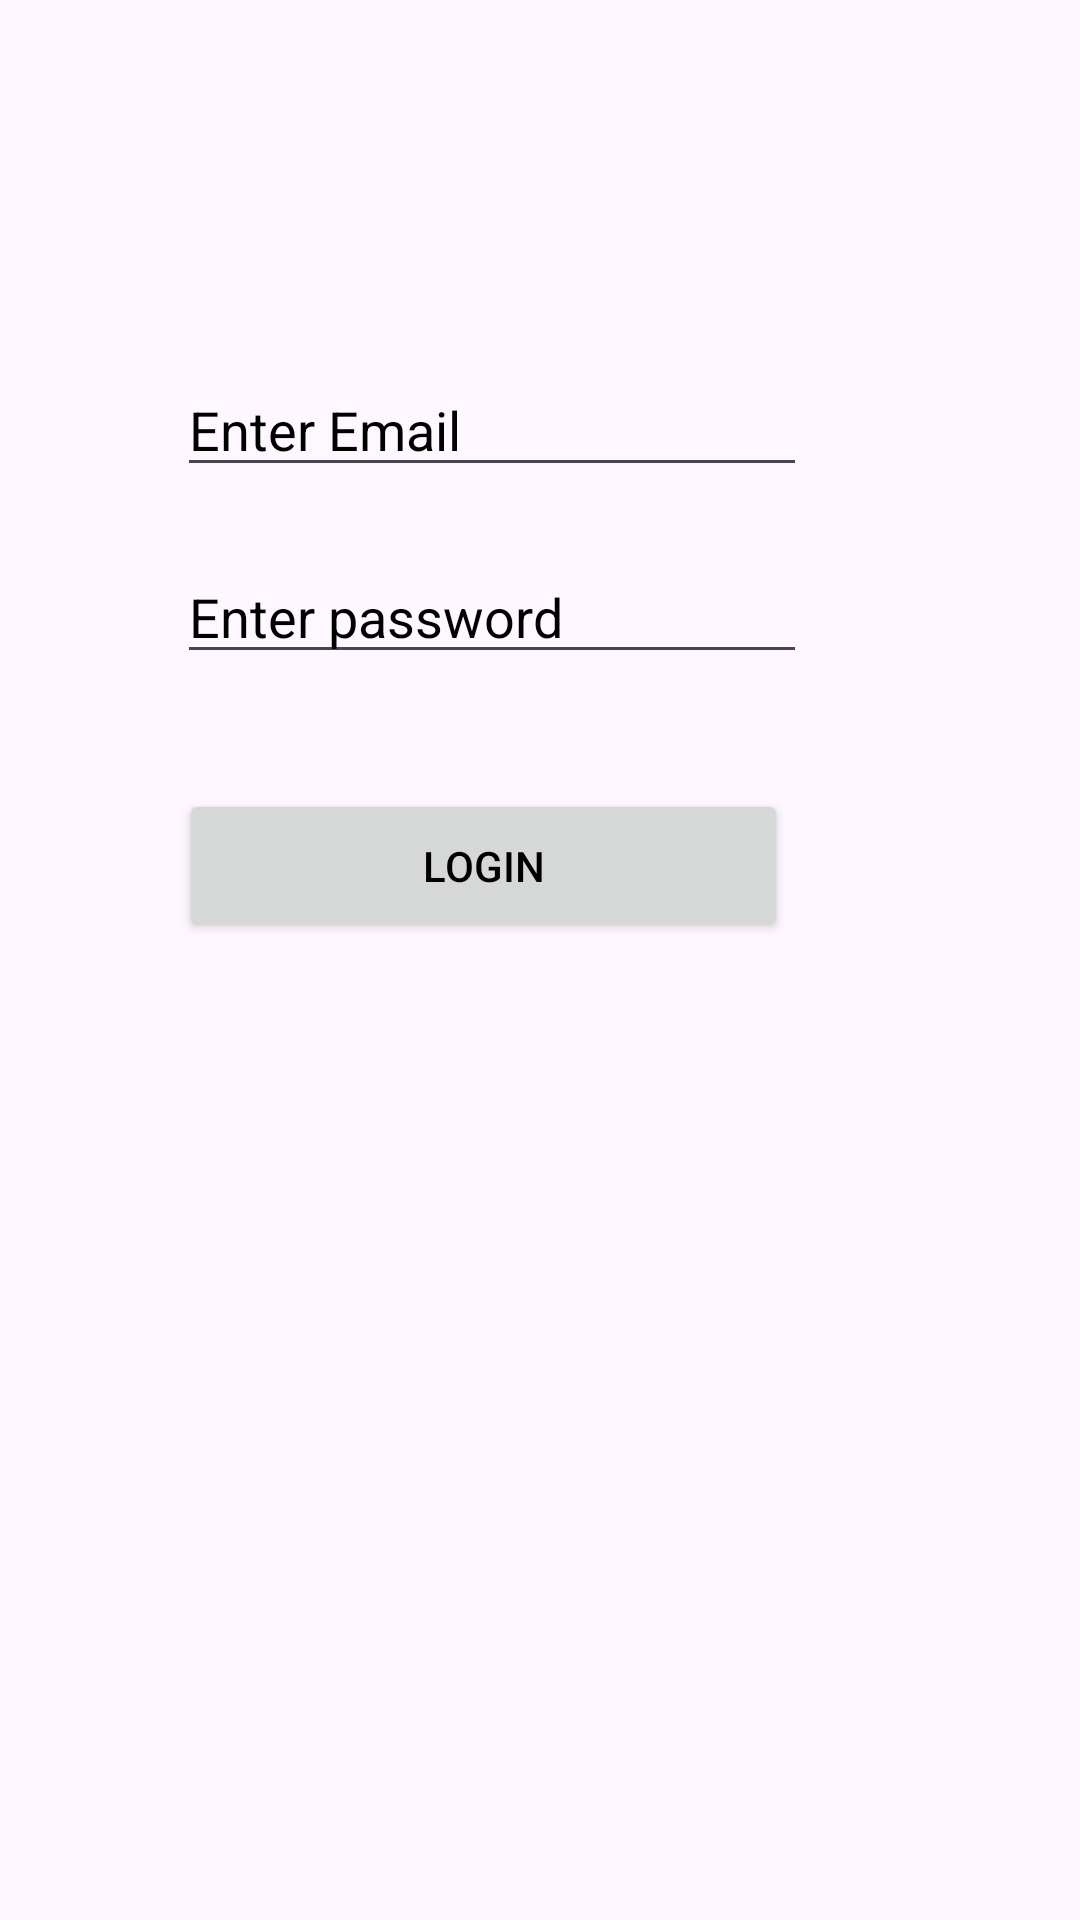

Write the Android layout XML for this screen, with the resource values it uses.
<!-- AndroidManifest.xml: application theme Theme.Firebase_Kashy_app -->
<!-- res/layout/activity_login.xml -->
<?xml version="1.0" encoding="utf-8"?>
<androidx.constraintlayout.widget.ConstraintLayout xmlns:android="http://schemas.android.com/apk/res/android"
    xmlns:app="http://schemas.android.com/apk/res-auto"
    xmlns:tools="http://schemas.android.com/tools"
    android:layout_width="match_parent"
    android:layout_height="match_parent"
    android:background="@drawable/login"
    tools:context=".LoginActivity">


    <EditText
        android:id="@+id/edtpassword"
        android:layout_width="wrap_content"
        android:layout_height="wrap_content"
        android:ems="10"
        android:textColor="@color/black"
        android:hint="Enter password"
        android:textColorHint="@color/black"
        android:inputType="textPassword"
        app:layout_constraintBottom_toBottomOf="parent"
        app:layout_constraintEnd_toEndOf="parent"
        app:layout_constraintHorizontal_bias="0.393"
        app:layout_constraintStart_toStartOf="parent"
        app:layout_constraintTop_toTopOf="parent"
        app:layout_constraintVertical_bias="0.306" />

    <Button
        android:id="@+id/btnlogin"
        android:layout_width="203dp"
        android:layout_height="51dp"
        android:text="login"
        android:textColor="@color/black"
        app:layout_constraintBottom_toBottomOf="parent"
        app:layout_constraintEnd_toEndOf="parent"
        app:layout_constraintHorizontal_bias="0.379"
        app:layout_constraintStart_toStartOf="parent"
        app:layout_constraintTop_toBottomOf="@+id/edtpassword"
        app:layout_constraintVertical_bias="0.105" />

    <EditText
        android:id="@+id/edtemail"
        android:layout_width="wrap_content"
        android:layout_height="wrap_content"
        android:ems="10"
        android:textColor="@color/black"
        android:hint="Enter Email"
        android:textColorHint="@color/black"
        android:inputType="textEmailAddress"
        app:layout_constraintBottom_toBottomOf="parent"
        app:layout_constraintEnd_toEndOf="parent"
        app:layout_constraintHorizontal_bias="0.393"
        app:layout_constraintStart_toStartOf="parent"
        app:layout_constraintTop_toTopOf="parent"
        app:layout_constraintVertical_bias="0.202" />
</androidx.constraintlayout.widget.ConstraintLayout>
<!-- resources referenced by this layout -->
<resources>
  <style name="Theme.Firebase_Kashy_app" parent="Base.Theme.Firebase_Kashy_app" />
  <style name="Base.Theme.Firebase_Kashy_app" parent="Theme.Material3.DayNight.NoActionBar">
          
          
      </style>
  <!-- not gathered from this repository: default colours our renderer supplied (Android Studio template values) -->
  <color name="black">#FF000000</color>
</resources>
